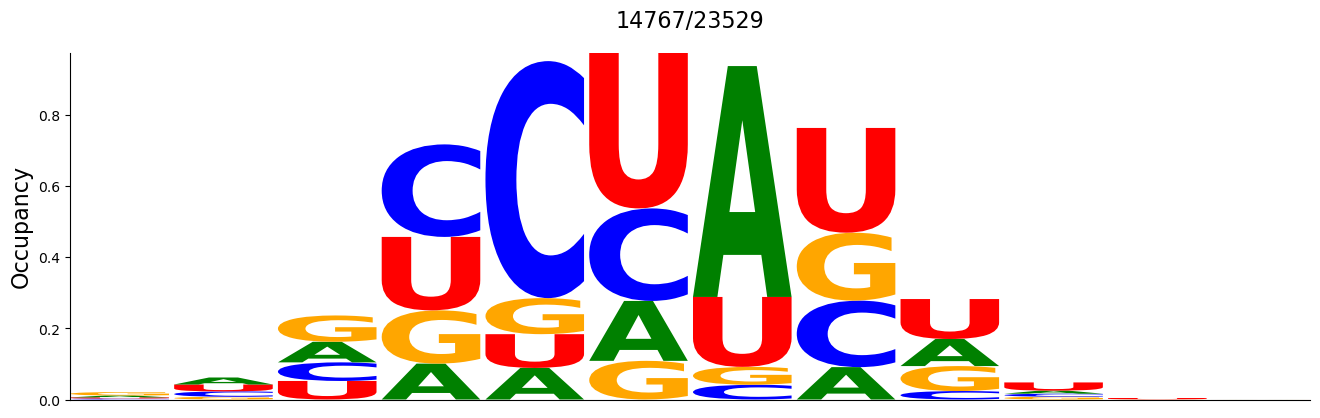

Source data for this figure (header and first rows):
#support=14767
A	C	G	U
0.00535	0.002776	0.009684	0.003115
0.01971	0.01517	0.007584	0.01944
0.0579	0.05235	0.07408	0.05214
0.101	0.2604	0.1499	0.2066
0.08878	0.6669	0.1014	0.09501
0.1686	0.2604	0.1088	0.4373
0.6496	0.04151	0.05031	0.1967
0.09108	0.1872	0.1911	0.2947
0.07618	0.02377	0.07029	0.1124
0.008668	0.008465	0.007855	0.02302
6.771856e-05	0.0	0.000474	0.003657
6.771856e-05	0.0	6.771856e-05	0.0
